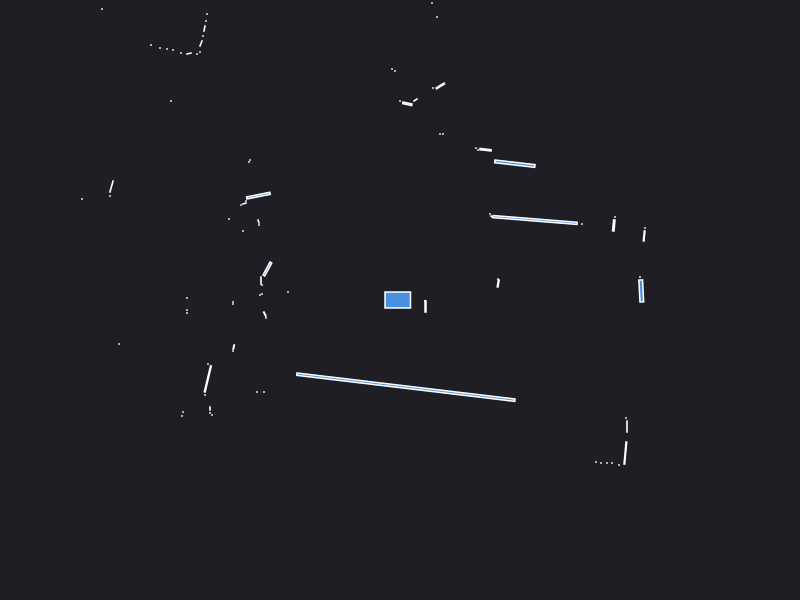

Source data for this figure (header and first rows):
0.000000	0.000000	0.049500
2.42	0.19	0.000441
2.4	0.23	0.000441
0.9818	0.1655	0.003619
0.98	0.21	0.000441
2.442	0.6403	0.004457
2.45	0.72	0.000441
2.138	0.7457	0.005834
2.15	0.83	0.000441
1.82	0.76	0.000441
1.35	0.8002	0.09429
0.915	0.835	0.000943
0.9	0.86	0.000441
1.149	1.363	0.03962
0.8553	1.503	0.006019
0.78	1.5	0.000441
0.76	1.52	0.000441
1.81	4.85	0.000441
1.41	4.08	0.000441
1.36	4.08	0.000441
1.31	4.1	0.000441
0.43	1.66	0.000441
0.4	1.66	0.000441
0.4028	2.141	0.008343
0.33	2.12	0.000441
0.37	2.83	0.000441
0.32	2.97	0.000441
0.155	2	0.002064
0.07323	1.962	0.006344
0.000000	1.99	0.000441
-0.05	2.29	0.000441
-0.08	2.31	0.000441
-0.6113	3.403	0.1474
-1.07	3.49	0.000441
-1.12	3.52	0.000441
-1.18	3.56	0.000441
-2.04	5.48	0.000441
-2.06	5.33	0.000441
-2.07	5.19	0.000441
-2.09	5.06	0.000441
-2.11	4.94	0.000441
-2.14	4.84	0.000441
-2.17	4.76	0.000441
-1.93	3.87	0.000441
-2.19	4.02	0.000441
-2.23	3.97	0.000441
-2.41	3.96	0.000441
-2.48	3.96	0.000441
-2.55	3.97	0.000441
-1.93	2.86	0.000441
-1.94	2.79	0.000441
-1.955	2.715	0.002175
-1.97	2.64	0.000441
-1.99	2.565	0.002880
-2	2.48	0.000441
-2.03	2.46	0.000441
-2.11	2.465	0.001866
-2.19	2.47	0.000441
-2.27	2.5	0.000441
-2.33	2.51	0.000441
-2.4	2.52	0.000441
... 55 more rows
